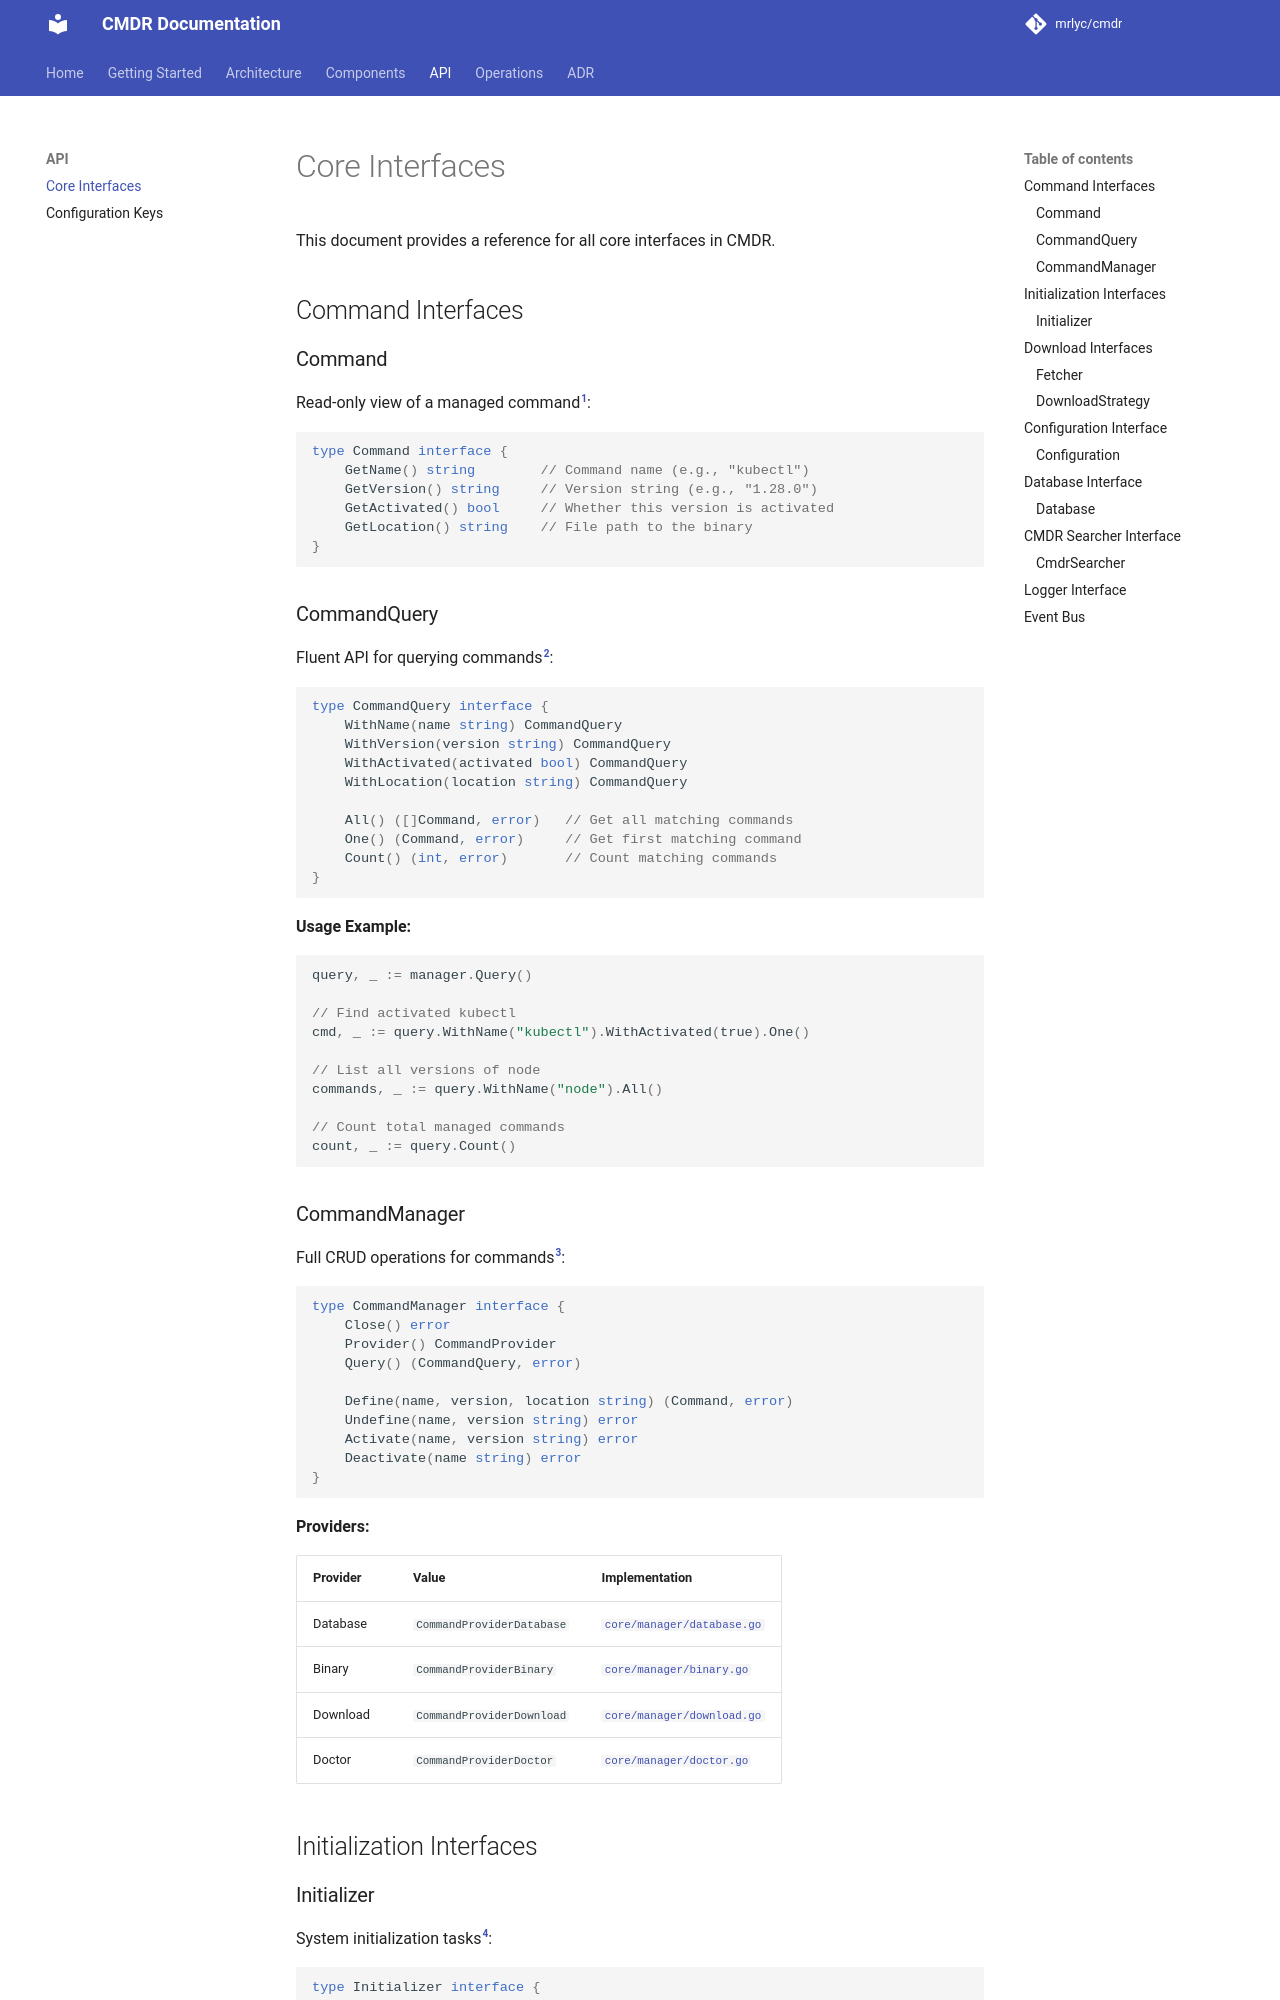

repository: MrLYC/cmdr · page: api/core-interfaces/index.html · generator: mkdocs

# Core Interfaces

This document provides a reference for all core interfaces in CMDR.

## Command Interfaces

### Command

Read-only view of a managed command[^1]:

```go
type Command interface {
    GetName() string        // Command name (e.g., "kubectl")
    GetVersion() string     // Version string (e.g., "1.28.0")
    GetActivated() bool     // Whether this version is activated
    GetLocation() string    // File path to the binary
}
```

### CommandQuery

Fluent API for querying commands[^2]:

```go
type CommandQuery interface {
    WithName(name string) CommandQuery
    WithVersion(version string) CommandQuery
    WithActivated(activated bool) CommandQuery
    WithLocation(location string) CommandQuery
    
    All() ([]Command, error)   // Get all matching commands
    One() (Command, error)     // Get first matching command
    Count() (int, error)       // Count matching commands
}
```

**Usage Example:**

```go
query, _ := manager.Query()

// Find activated kubectl
cmd, _ := query.WithName("kubectl").WithActivated(true).One()

// List all versions of node
commands, _ := query.WithName("node").All()

// Count total managed commands
count, _ := query.Count()
```

### CommandManager

Full CRUD operations for commands[^3]:

```go
type CommandManager interface {
    Close() error
    Provider() CommandProvider
    Query() (CommandQuery, error)
    
    Define(name, version, location string) (Command, error)
    Undefine(name, version string) error
    Activate(name, version string) error
    Deactivate(name string) error
}
```

**Providers:**

| Provider | Value | Implementation |
|----------|-------|----------------|
| Database | `CommandProviderDatabase` | [`core/manager/database.go`](https://github.com/mrlyc/cmdr/blob/master/core/manager/database.go) |
| Binary | `CommandProviderBinary` | [`core/manager/binary.go`](https://github.com/mrlyc/cmdr/blob/master/core/manager/binary.go) |
| Download | `CommandProviderDownload` | [`core/manager/download.go`](https://github.com/mrlyc/cmdr/blob/master/core/manager/download.go) |
| Doctor | `CommandProviderDoctor` | [`core/manager/doctor.go`](https://github.com/mrlyc/cmdr/blob/master/core/manager/doctor.go) |

## Initialization Interfaces
